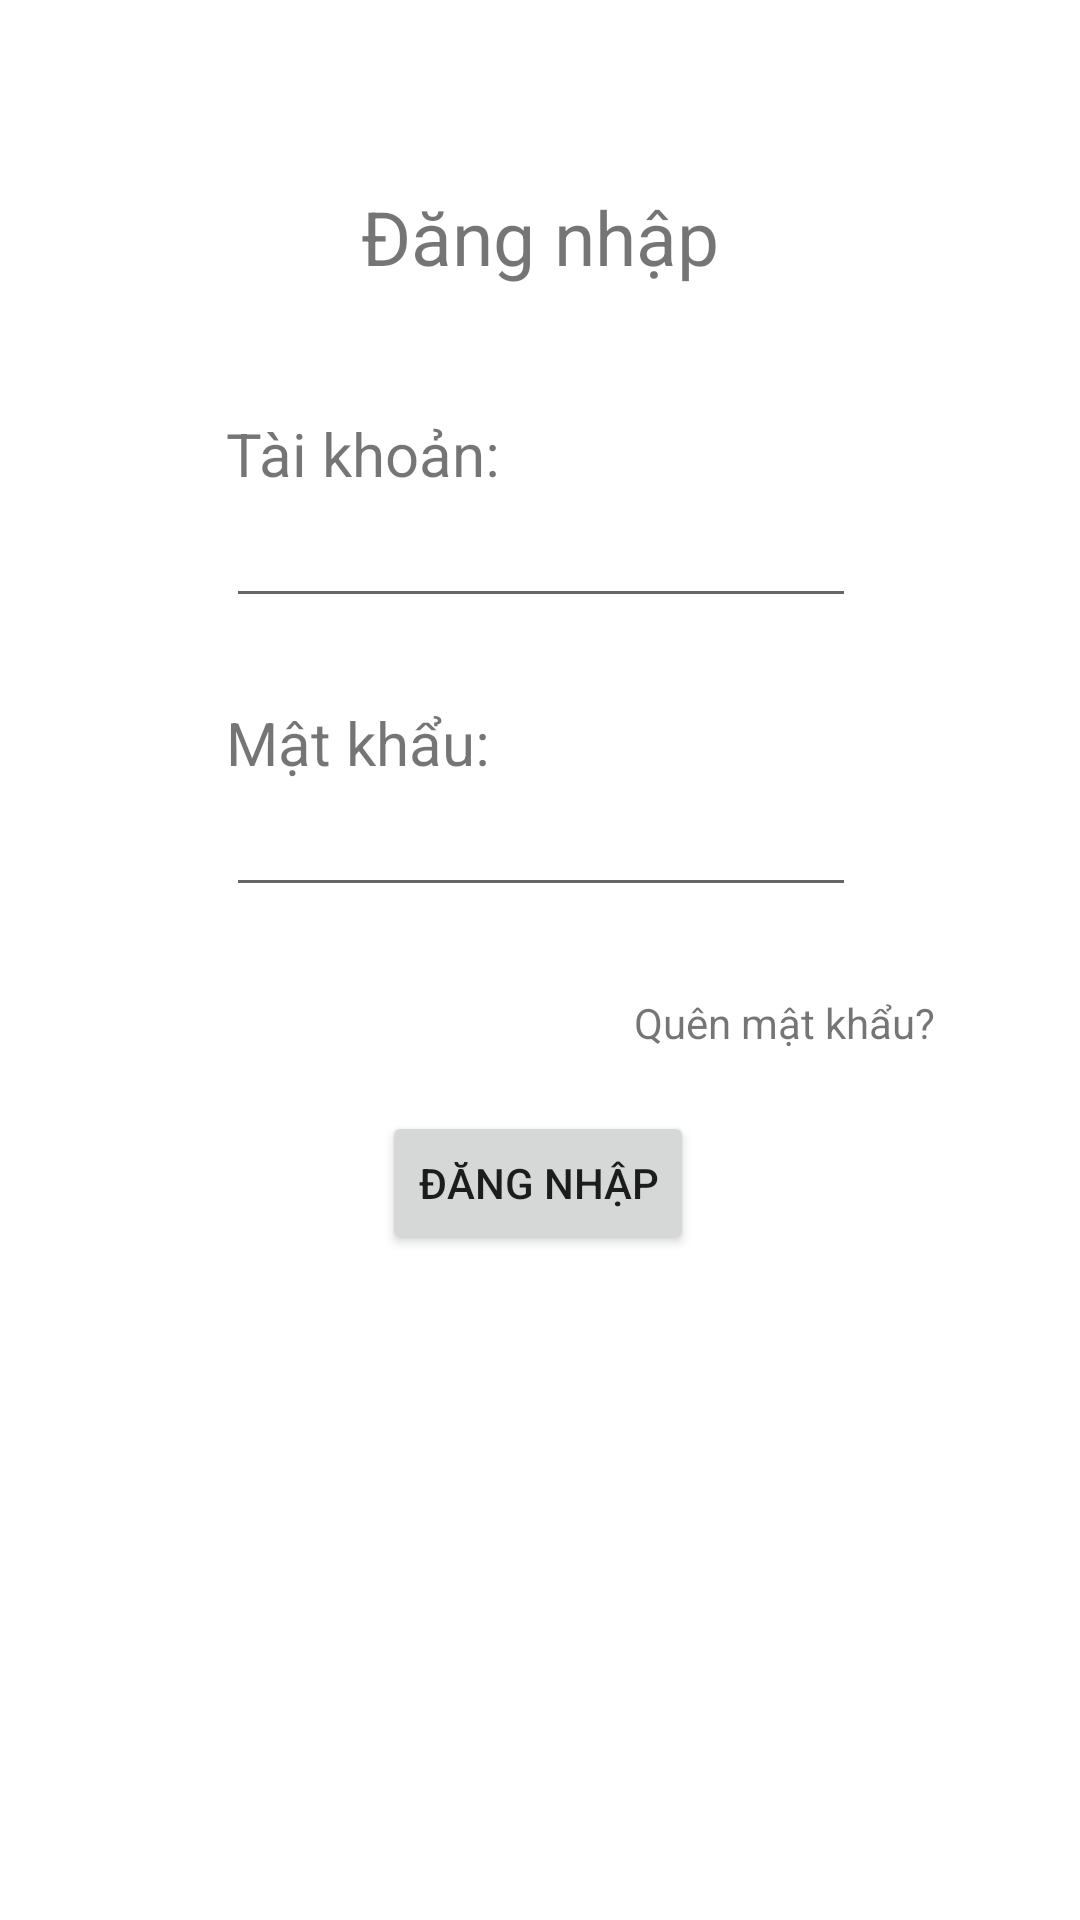

Layout XML and referenced resources for this Android screen:
<!-- AndroidManifest.xml: application theme Theme.BookMamagement -->
<!-- res/layout/dangnhap.xml -->
<?xml version="1.0" encoding="utf-8"?>
<androidx.constraintlayout.widget.ConstraintLayout xmlns:android="http://schemas.android.com/apk/res/android"
    xmlns:app="http://schemas.android.com/apk/res-auto"
    xmlns:tools="http://schemas.android.com/tools"
    android:layout_width="match_parent"
    android:layout_height="match_parent">


    <TextView
        android:id="@+id/txtDangNhap"
        android:layout_width="wrap_content"
        android:layout_height="wrap_content"
        android:layout_marginTop="62dp"
        android:text="Đăng nhập"
        android:textSize="25dp"
        app:layout_constraintEnd_toEndOf="parent"
        app:layout_constraintStart_toStartOf="parent"
        app:layout_constraintTop_toTopOf="parent" />

    <TextView
        android:id="@+id/txtTaiKhoan"
        android:layout_width="wrap_content"
        android:layout_height="wrap_content"
        android:layout_marginTop="42dp"
        android:layout_marginEnd="73dp"
        android:text="Tài khoản:"
        android:textSize="20dp"
        app:layout_constraintEnd_toEndOf="@+id/txtDangNhap"
        app:layout_constraintTop_toBottomOf="@+id/txtDangNhap" />

    <EditText
        android:id="@+id/edtEmail"
        android:layout_width="wrap_content"
        android:layout_height="wrap_content"
        android:ems="10"
        android:inputType="textPersonName"
        android:text=""
        app:layout_constraintStart_toStartOf="@+id/txtTaiKhoan"
        app:layout_constraintTop_toBottomOf="@+id/txtTaiKhoan" />

    <TextView
        android:id="@+id/txtMatKhau"
        android:layout_width="wrap_content"
        android:layout_height="wrap_content"
        android:layout_marginTop="28dp"
        android:text="Mật khẩu:"
        android:textSize="20dp"
        app:layout_constraintStart_toStartOf="@+id/edtEmail"
        app:layout_constraintTop_toBottomOf="@+id/edtEmail" />

    <EditText
        android:id="@+id/edtMatKhau"
        android:layout_width="wrap_content"
        android:layout_height="wrap_content"
        android:ems="10"
        android:inputType="textPassword"
        android:text=""
        app:layout_constraintStart_toStartOf="@+id/txtMatKhau"
        app:layout_constraintTop_toBottomOf="@+id/txtMatKhau" />

    <Button
        android:id="@+id/btnDangNhap"
        android:layout_width="wrap_content"
        android:layout_height="wrap_content"
        android:layout_marginTop="68dp"
        android:text="Đăng nhập"
        app:layout_constraintEnd_toEndOf="parent"
        app:layout_constraintHorizontal_bias="0.498"
        app:layout_constraintStart_toStartOf="parent"
        app:layout_constraintTop_toBottomOf="@+id/edtMatKhau" />

    <TextView
        android:id="@+id/tvQuenMatKhau"
        android:layout_width="wrap_content"
        android:layout_height="wrap_content"
        android:layout_marginStart="84dp"
        android:layout_marginTop="29dp"
        android:text="Quên mật khẩu?"
        app:layout_constraintStart_toStartOf="@+id/btnDangNhap"
        app:layout_constraintTop_toBottomOf="@+id/edtMatKhau" />
</androidx.constraintlayout.widget.ConstraintLayout>
<!-- resources referenced by this layout -->
<resources>
  <style name="Theme.BookMamagement" parent="Theme.MaterialComponents.DayNight.DarkActionBar">
          
          <item name="colorPrimary">@color/purple_500</item>
          <item name="colorPrimaryVariant">@color/purple_700</item>
          <item name="colorOnPrimary">@color/white</item>
          
          <item name="colorSecondary">@color/teal_200</item>
          <item name="colorSecondaryVariant">@color/teal_700</item>
          <item name="colorOnSecondary">@color/black</item>
          
          <item name="android:statusBarColor" tools:targetApi="l">?attr/colorPrimaryVariant</item>
          
      </style>
  <!-- not gathered from this repository: default colours our renderer supplied (Android Studio template values) -->
  <color name="purple_500">#FF6200EE</color>
  <color name="purple_700">#FF3700B3</color>
  <color name="teal_200">#FF03DAC5</color>
  <color name="teal_700">#FF018786</color>
  <color name="black">#FF000000</color>
  <color name="white">#FFFFFFFF</color>
</resources>
